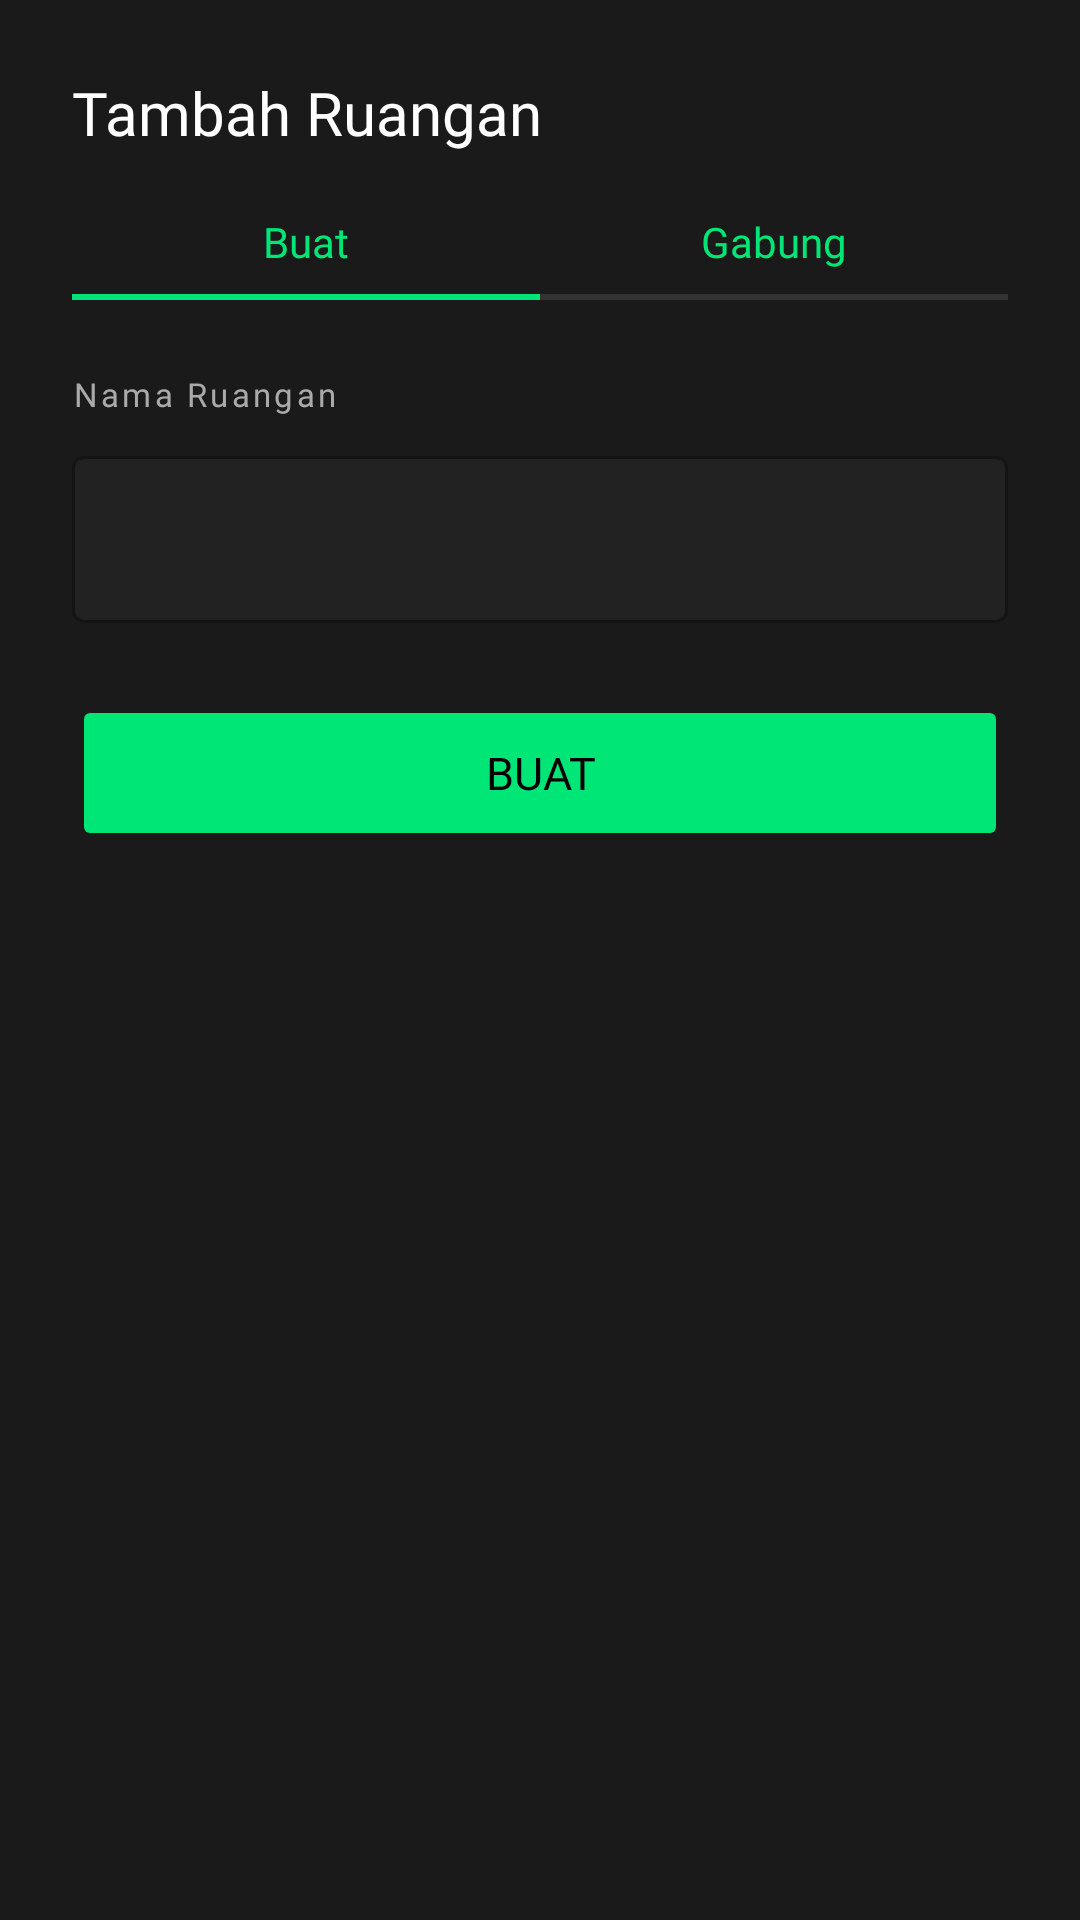

Produce the Android XML layout that renders to this screen, including the resource entries it uses.
<!-- AndroidManifest.xml: application theme Theme.Iknos -->
<!-- res/layout/dialog_add_room.xml -->
<?xml version="1.0" encoding="utf-8"?>
<LinearLayout
    xmlns:android="http://schemas.android.com/apk/res/android"
    xmlns:app="http://schemas.android.com/apk/res-auto"
    android:layout_width="match_parent"
    android:layout_height="wrap_content"
    android:orientation="vertical"
    android:background="#1A1A1A"
    android:padding="24dp">

    
    <LinearLayout
        android:layout_width="match_parent"
        android:layout_height="wrap_content"
        android:orientation="horizontal"
        android:gravity="center_vertical"
        android:layout_marginBottom="20dp">

        <TextView
            android:layout_width="0dp"
            android:layout_height="wrap_content"
            android:layout_weight="1"
            android:fontFamily="@font/poppins_bold"
            android:text="Tambah Ruangan"
            android:textColor="#FFFFFF"
            android:textSize="20sp" />
    </LinearLayout>

    
    <LinearLayout
        android:layout_width="match_parent"
        android:layout_height="wrap_content"
        android:orientation="horizontal"
        android:layout_marginBottom="24dp">

        <TextView
            android:id="@+id/tabCreate"
            android:layout_width="0dp"
            android:layout_height="wrap_content"
            android:layout_weight="1"
            android:gravity="center"
            android:paddingBottom="10dp"
            android:fontFamily="@font/poppins_bold"
            android:text="Buat"
            android:textColor="#00E676"
            android:textSize="14sp"
            android:background="@drawable/tab_underline_selected" />

        <TextView
            android:id="@+id/tabJoin"
            android:layout_width="0dp"
            android:layout_height="wrap_content"
            android:layout_weight="1"
            android:gravity="center"
            android:paddingBottom="10dp"
            android:fontFamily="@font/poppins_bold"
            android:text="Gabung"
            android:textColor="#00E676"
            android:textSize="14sp"
            android:background="@drawable/tab_underline_unselected" />
    </LinearLayout>

    
    <LinearLayout
        android:id="@+id/panelCreate"
        android:layout_width="match_parent"
        android:layout_height="wrap_content"
        android:orientation="vertical"
        android:visibility="visible">

        <TextView
            android:layout_width="wrap_content"
            android:layout_height="wrap_content"
            android:fontFamily="@font/poppins_bold"
            android:text="Nama Ruangan"
            android:textColor="#AAAAAA"
            android:textSize="11sp"
            android:letterSpacing="0.1"
            android:layout_marginBottom="8dp" />

        <com.google.android.material.textfield.TextInputLayout
            style="@style/Widget.MaterialComponents.TextInputLayout.OutlinedBox"
            android:layout_width="match_parent"
            android:layout_height="wrap_content"
            android:hint=""
            android:textColorHint="#555555"
            app:hintTextColor="#00E676"
            app:boxStrokeColor="#00E676"
            app:boxBackgroundColor="#222222"
            app:startIconTint="#555555">

            <com.google.android.material.textfield.TextInputEditText
                android:id="@+id/etNewRoomName"
                android:layout_width="match_parent"
                android:layout_height="wrap_content"
                android:inputType="text"
                android:textColor="#FFFFFF" />
        </com.google.android.material.textfield.TextInputLayout>

        <Button
            android:id="@+id/btnCreateRoom"
            android:layout_width="match_parent"
            android:layout_height="52dp"
            android:layout_marginTop="24dp"
            android:backgroundTint="#00E676"
            android:fontFamily="@font/poppins_bold"
            android:text="Buat"
            android:textColor="#000000"
            android:textSize="15sp"
            android:stateListAnimator="@null" />
    </LinearLayout>

    
    <LinearLayout
        android:id="@+id/panelJoin"
        android:layout_width="match_parent"
        android:layout_height="wrap_content"
        android:orientation="vertical"
        android:visibility="gone">

        <TextView
            android:layout_width="wrap_content"
            android:layout_height="wrap_content"
            android:fontFamily="@font/poppins_bold"
            android:text="Kode Ruangan"
            android:textColor="#AAAAAA"
            android:textSize="11sp"
            android:letterSpacing="0.1"
            android:layout_marginBottom="8dp" />

        <com.google.android.material.textfield.TextInputLayout
            style="@style/Widget.MaterialComponents.TextInputLayout.OutlinedBox"
            android:layout_width="match_parent"
            android:layout_height="wrap_content"
            android:textColorHint="#555555"
            app:hintTextColor="#00E676"
            app:boxStrokeColor="#00E676"
            app:boxBackgroundColor="#222222">

            <com.google.android.material.textfield.TextInputEditText
                android:id="@+id/etJoinRoomCode"
                android:layout_width="match_parent"
                android:layout_height="wrap_content"
                android:inputType="text"
                android:textColor="#FFFFFF"
                android:textAllCaps="false" />
        </com.google.android.material.textfield.TextInputLayout>

        <Button
            android:id="@+id/btnJoinRoom"
            android:layout_width="match_parent"
            android:layout_height="52dp"
            android:layout_marginTop="24dp"
            android:backgroundTint="#00E676"
            android:fontFamily="@font/poppins_bold"
            android:text="Bergabung"
            android:textColor="#000000"
            android:textSize="15sp"
            android:stateListAnimator="@null" />
    </LinearLayout>

</LinearLayout>
<!-- resources referenced by this layout -->
<resources>
  <!-- drawable tab_underline_selected (drawable) -->
  <?xml version="1.0" encoding="utf-8"?>
  <layer-list xmlns:android="http://schemas.android.com/apk/res/android">
      <item
          android:gravity="bottom">
          <shape android:shape="rectangle">
              <solid android:color="#00E676" />
              <size android:height="2dp" />
          </shape>
      </item>
  </layer-list>
  <!-- drawable tab_underline_unselected (drawable) -->
  <?xml version="1.0" encoding="utf-8"?>
  <layer-list xmlns:android="http://schemas.android.com/apk/res/android">
      <item
          android:gravity="bottom">
          <shape android:shape="rectangle">
              <solid android:color="#333333" />
              <size android:height="2dp" />
          </shape>
      </item>
  </layer-list>
  <style name="Theme.Iknos" parent="Base.Theme.Iknos" />
  <style name="Base.Theme.Iknos" parent="Theme.Material3.DayNight.NoActionBar">
          <item name="colorPrimary">#00E676</item>
          <item name="colorPrimaryDark">#00B64F</item>
          <item name="colorAccent">#00E676</item>
  
          <item name="android:windowBackground">#121212</item>
      </style>
</resources>
